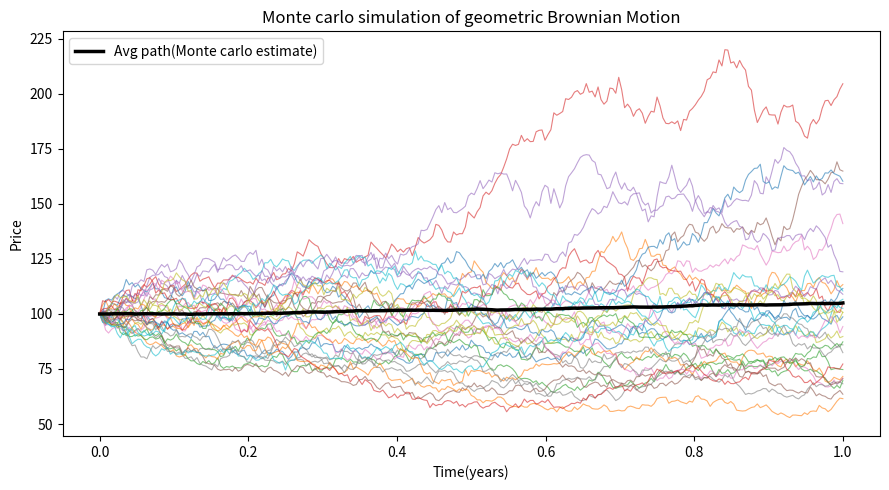

Reproduce this figure in Python.
# -*- coding: utf-8 -*-
"""Monte_Carlo_GBM.ipynb

Automatically generated by Colab.

Original file is located at
    https://colab.research.google.com/drive/1ND4qe-7HSgUZ2B_mbbULk8C6SdIlUT-T
"""

import numpy as np
import matplotlib.pyplot as plt

def simulate_gbm_paths(s0= 100, mu= 0.05, sigma= 0.3, T= 1.0, n_steps= 252, n_paths= 1000, seed= None):


  if seed is not None:
    np.random.seed(seed)

  dt = T/ n_steps
  times = np.linspace(0, T, n_steps + 1)

  random_shocks = np.random.normal(loc=0.0, scale = np.sqrt(dt), size= (n_paths, n_steps))

  W = np.cumsum(random_shocks, axis= 1)
  W = np.hstack([np.zeros((n_paths, 1)), W])

  paths = s0 * np.exp(sigma * W + (mu - 0.5 * sigma**2) * times)
  return times, paths

def plot_paths(times, paths, n_show = 30):
  plt.figure(figsize =(9,5))

  for i in range(min(n_show, paths.shape[0])):
    plt.plot(times, paths[i], linewidth = 0.8, alpha = 0.6)

  mean_path = paths.mean(axis=0)
  plt.plot(times, mean_path, color = "black", linewidth = 2.5, label = "Avg path(Monte carlo estimate)")

  plt.title("Monte carlo simulation of geometric Brownian Motion")
  plt.xlabel("Time(years)")
  plt.ylabel("Price")
  plt.legend()
  plt.tight_layout()
  plt.savefig("gbm_simulation.png", dpi = 150)
  plt.show()

def summarize(paths):
  final_prices = paths[:,-1]
  print (f"Number of simulations : {len(final_prices)}")
  print (f"Mean final price : {final_prices.mean():.2f}")
  print(f"Std dev of final price : {final_prices.std():.2f}")
  print(f"5th percentile : {np.percentile(final_prices, 5):.2f}")
  print(f"95th percentile : {np.percentile(final_prices, 95):.2f}")
if __name__ == "__main__":
    times, paths = simulate_gbm_paths(
        s0=100,
        mu=0.05,
        sigma=0.3,
        T=1.0,
        n_steps=252,
        n_paths=1000,
        seed= 42,
    )
    summarize(paths)
    plot_paths(times, paths, n_show=30)
